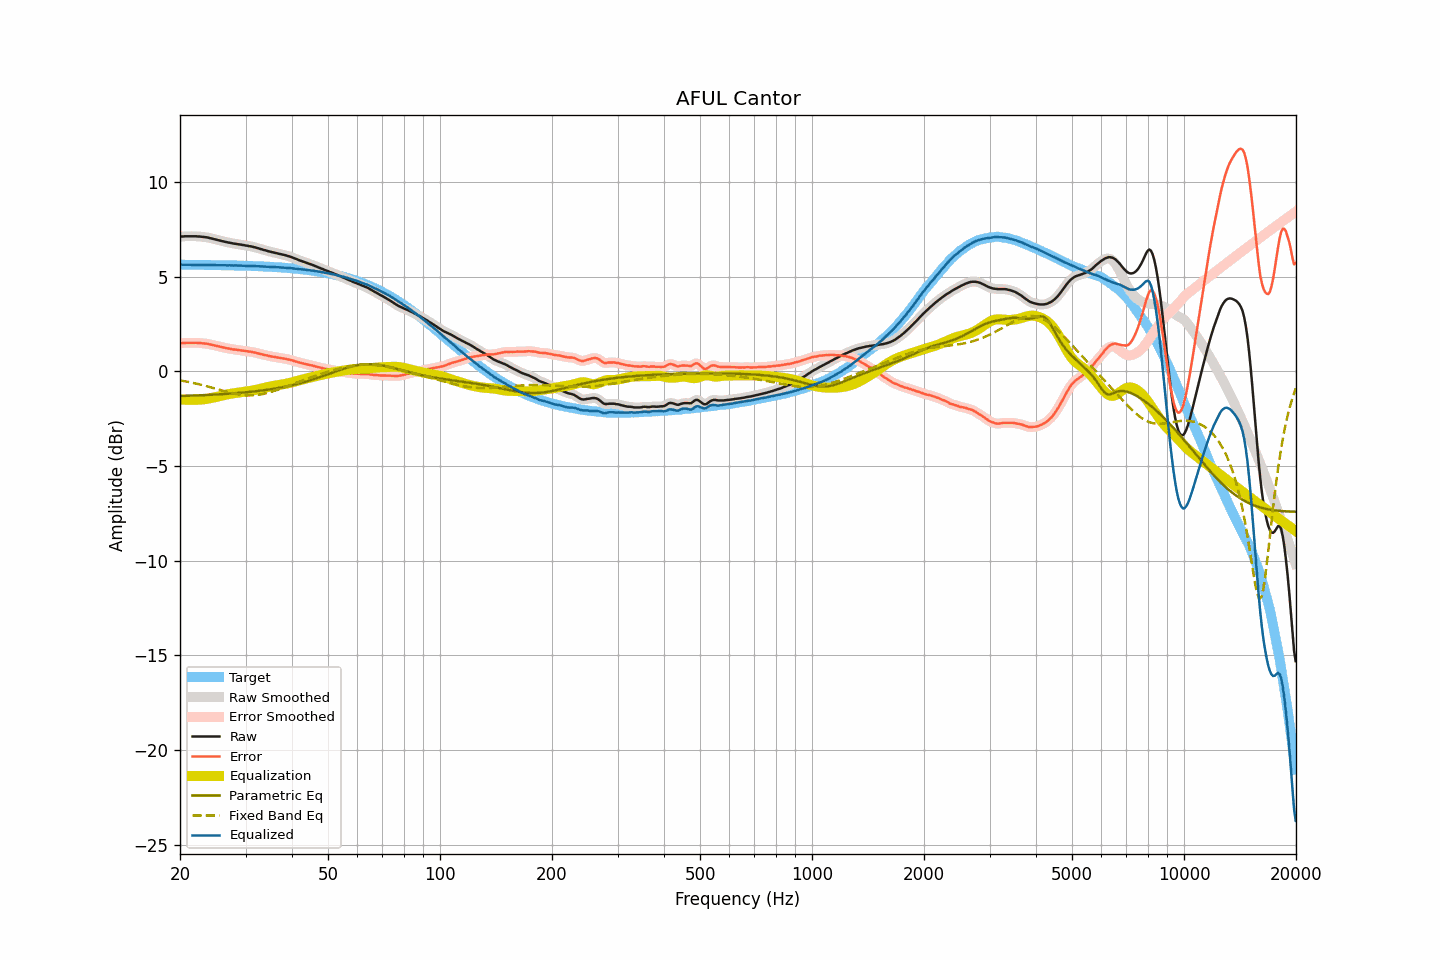

The table this chart was drawn from, first rows:
frequency, raw, smoothed, error, error_smoothed, equalization, parametric_eq, fixed_band_eq, equalized_raw, equalized_smoothed, target
20.00, 7.11, 7.11, 1.48, 1.48, -1.48, -1.30, -0.48, 5.63, 5.63, 5.63
20.20, 7.12, 7.12, 1.49, 1.49, -1.49, -1.30, -0.49, 5.63, 5.63, 5.63
20.40, 7.12, 7.13, 1.49, 1.50, -1.49, -1.30, -0.51, 5.63, 5.63, 5.63
20.61, 7.13, 7.13, 1.50, 1.50, -1.50, -1.29, -0.52, 5.63, 5.63, 5.63
20.81, 7.13, 7.13, 1.50, 1.50, -1.50, -1.29, -0.54, 5.63, 5.63, 5.63
21.02, 7.13, 7.13, 1.50, 1.51, -1.51, -1.29, -0.56, 5.63, 5.63, 5.63
21.23, 7.13, 7.13, 1.51, 1.51, -1.51, -1.29, -0.57, 5.62, 5.62, 5.63
21.44, 7.13, 7.13, 1.51, 1.51, -1.51, -1.28, -0.59, 5.62, 5.62, 5.63
21.66, 7.13, 7.13, 1.51, 1.51, -1.51, -1.28, -0.61, 5.62, 5.63, 5.63
21.87, 7.13, 7.13, 1.51, 1.51, -1.51, -1.28, -0.63, 5.63, 5.63, 5.62
22.09, 7.13, 7.13, 1.51, 1.51, -1.50, -1.27, -0.65, 5.63, 5.63, 5.62
22.31, 7.12, 7.13, 1.50, 1.50, -1.50, -1.27, -0.67, 5.62, 5.62, 5.62
22.54, 7.12, 7.12, 1.50, 1.50, -1.50, -1.27, -0.69, 5.62, 5.62, 5.62
22.76, 7.11, 7.11, 1.49, 1.49, -1.49, -1.26, -0.71, 5.62, 5.62, 5.62
22.99, 7.10, 7.10, 1.48, 1.48, -1.48, -1.26, -0.73, 5.62, 5.62, 5.62
23.22, 7.09, 7.09, 1.47, 1.47, -1.47, -1.26, -0.75, 5.62, 5.62, 5.62
23.45, 7.08, 7.08, 1.46, 1.46, -1.46, -1.25, -0.77, 5.62, 5.62, 5.62
23.69, 7.07, 7.07, 1.46, 1.45, -1.45, -1.25, -0.79, 5.62, 5.62, 5.62
23.92, 7.05, 7.05, 1.44, 1.44, -1.43, -1.24, -0.82, 5.62, 5.62, 5.62
24.16, 7.03, 7.03, 1.42, 1.42, -1.42, -1.24, -0.84, 5.61, 5.61, 5.61
24.40, 7.01, 7.01, 1.40, 1.40, -1.40, -1.23, -0.86, 5.61, 5.61, 5.61
24.65, 6.99, 6.99, 1.38, 1.38, -1.38, -1.23, -0.89, 5.61, 5.61, 5.61
24.89, 6.97, 6.97, 1.36, 1.36, -1.36, -1.23, -0.91, 5.61, 5.61, 5.61
25.14, 6.95, 6.95, 1.34, 1.34, -1.34, -1.22, -0.94, 5.61, 5.61, 5.61
25.39, 6.93, 6.93, 1.32, 1.32, -1.32, -1.22, -0.96, 5.61, 5.61, 5.61
25.65, 6.91, 6.91, 1.31, 1.30, -1.30, -1.21, -0.98, 5.61, 5.61, 5.61
25.91, 6.88, 6.89, 1.28, 1.28, -1.28, -1.21, -1.01, 5.60, 5.61, 5.61
26.16, 6.86, 6.86, 1.26, 1.26, -1.26, -1.20, -1.03, 5.60, 5.60, 5.60
26.43, 6.84, 6.84, 1.24, 1.24, -1.24, -1.19, -1.05, 5.60, 5.60, 5.60
26.69, 6.82, 6.82, 1.22, 1.22, -1.22, -1.19, -1.08, 5.60, 5.60, 5.60
26.96, 6.80, 6.81, 1.20, 1.21, -1.21, -1.18, -1.10, 5.60, 5.60, 5.60
27.23, 6.79, 6.79, 1.20, 1.19, -1.19, -1.18, -1.12, 5.60, 5.60, 5.60
27.50, 6.77, 6.77, 1.18, 1.18, -1.18, -1.17, -1.14, 5.60, 5.59, 5.60
27.77, 6.75, 6.76, 1.16, 1.16, -1.16, -1.16, -1.16, 5.59, 5.59, 5.59
28.05, 6.74, 6.74, 1.15, 1.15, -1.15, -1.16, -1.18, 5.59, 5.59, 5.59
28.33, 6.73, 6.73, 1.14, 1.14, -1.14, -1.15, -1.20, 5.59, 5.59, 5.59
28.62, 6.71, 6.72, 1.13, 1.13, -1.13, -1.14, -1.21, 5.58, 5.59, 5.59
28.90, 6.70, 6.70, 1.12, 1.12, -1.12, -1.14, -1.23, 5.59, 5.59, 5.58
29.19, 6.69, 6.69, 1.11, 1.11, -1.11, -1.13, -1.24, 5.59, 5.58, 5.58
29.48, 6.67, 6.68, 1.09, 1.10, -1.09, -1.12, -1.25, 5.58, 5.58, 5.58
29.78, 6.66, 6.66, 1.09, 1.08, -1.08, -1.11, -1.26, 5.58, 5.58, 5.58
30.08, 6.64, 6.64, 1.07, 1.07, -1.07, -1.11, -1.26, 5.57, 5.57, 5.57
30.38, 6.63, 6.63, 1.06, 1.06, -1.06, -1.10, -1.27, 5.57, 5.57, 5.57
30.68, 6.61, 6.62, 1.04, 1.05, -1.05, -1.09, -1.27, 5.57, 5.57, 5.57
30.99, 6.60, 6.60, 1.04, 1.03, -1.03, -1.08, -1.27, 5.57, 5.57, 5.57
31.30, 6.58, 6.58, 1.02, 1.02, -1.02, -1.07, -1.27, 5.57, 5.57, 5.56
31.61, 6.56, 6.56, 1.00, 1.00, -1.00, -1.06, -1.26, 5.56, 5.56, 5.56
31.93, 6.54, 6.54, 0.99, 0.98, -0.98, -1.05, -1.26, 5.56, 5.56, 5.56
32.24, 6.51, 6.52, 0.96, 0.96, -0.96, -1.04, -1.25, 5.55, 5.55, 5.55
32.57, 6.49, 6.49, 0.94, 0.94, -0.94, -1.03, -1.24, 5.55, 5.55, 5.55
32.89, 6.46, 6.46, 0.92, 0.92, -0.92, -1.02, -1.22, 5.54, 5.54, 5.55
33.22, 6.44, 6.44, 0.90, 0.90, -0.90, -1.01, -1.21, 5.54, 5.54, 5.54
33.55, 6.41, 6.42, 0.87, 0.88, -0.88, -1.00, -1.19, 5.53, 5.54, 5.54
33.89, 6.39, 6.39, 0.86, 0.86, -0.86, -0.99, -1.17, 5.53, 5.53, 5.53
34.23, 6.37, 6.37, 0.84, 0.84, -0.84, -0.98, -1.15, 5.53, 5.53, 5.53
34.57, 6.34, 6.35, 0.82, 0.82, -0.82, -0.96, -1.13, 5.52, 5.53, 5.53
34.92, 6.32, 6.32, 0.80, 0.80, -0.80, -0.95, -1.10, 5.52, 5.52, 5.52
35.27, 6.30, 6.30, 0.79, 0.78, -0.79, -0.94, -1.08, 5.52, 5.52, 5.52
35.62, 6.28, 6.28, 0.77, 0.77, -0.77, -0.93, -1.05, 5.51, 5.51, 5.51
35.97, 6.26, 6.26, 0.76, 0.76, -0.76, -0.91, -1.02, 5.51, 5.51, 5.51
... 635 more rows
